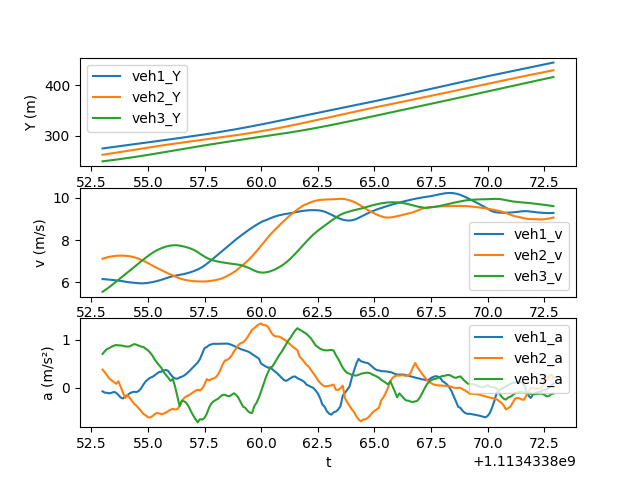

Source data for this figure (header and first rows):
t, veh_ID1, Y1, v1, a1, Following1, veh_ID2, Y2, v2, a2, Following2, veh_ID3, Y3, v3, a3
1113433853, 2285, 274.5, 6.142, -0.07362, 2300, 2300, 262, 7.108, 0.3782, 2301, 2301, 248.9, 5.536, 0.7035
1113433853, 2285, 275.1, 6.135, -0.09975, 2300, 2300, 262.7, 7.145, 0.3231, 2301, 2301, 249.5, 5.607, 0.7596
1113433853, 2285, 275.7, 6.125, -0.1037, 2300, 2300, 263.4, 7.176, 0.2569, 2301, 2301, 250.1, 5.683, 0.8069
1113433853, 2285, 276.3, 6.114, -0.1137, 2300, 2300, 264.1, 7.201, 0.192, 2301, 2301, 250.6, 5.762, 0.8248
1113433853, 2285, 276.9, 6.103, -0.1037, 2300, 2300, 264.8, 7.221, 0.1551, 2301, 2301, 251.2, 5.846, 0.8539
1113433854, 2285, 277.6, 6.094, -0.08512, 2300, 2300, 265.5, 7.237, 0.1197, 2301, 2301, 251.8, 5.931, 0.8751
1113433854, 2285, 278.2, 6.085, -0.1011, 2300, 2300, 266.3, 7.249, 0.0832, 2301, 2301, 252.4, 6.018, 0.8885
1113433854, 2285, 278.8, 6.073, -0.1483, 2300, 2300, 267, 7.256, 0.1356, 2301, 2301, 253, 6.107, 0.8808
1113433854, 2285, 279.4, 6.057, -0.2001, 2300, 2300, 267.7, 7.259, 0.02025, 2301, 2301, 253.6, 6.195, 0.8794
1113433854, 2285, 280, 6.038, -0.2216, 2300, 2300, 268.4, 7.258, -0.09473, 2301, 2301, 254.2, 6.283, 0.8725
1113433854, 2285, 280.6, 6.018, -0.1798, 2300, 2300, 269.2, 7.252, -0.21, 2301, 2301, 254.9, 6.37, 0.8594
1113433854, 2285, 281.2, 6, -0.1504, 2300, 2300, 269.9, 7.241, -0.1469, 2301, 2301, 255.5, 6.456, 0.8561
1113433854, 2285, 281.8, 5.986, -0.1133, 2300, 2300, 270.6, 7.226, -0.2081, 2301, 2301, 256.2, 6.541, 0.8605
1113433854, 2285, 282.4, 5.975, -0.09259, 2300, 2300, 271.3, 7.205, -0.2713, 2301, 2301, 256.8, 6.628, 0.8858
1113433854, 2285, 283, 5.964, -0.08175, 2300, 2300, 272.1, 7.178, -0.3346, 2301, 2301, 257.5, 6.717, 0.9078
1113433854, 2285, 283.6, 5.953, -0.08787, 2300, 2300, 272.8, 7.145, -0.3735, 2301, 2301, 258.2, 6.807, 0.894
1113433855, 2285, 284.2, 5.943, -0.06332, 2300, 2300, 273.5, 7.108, -0.4275, 2301, 2301, 258.9, 6.896, 0.8754
1113433855, 2285, 284.8, 5.938, -0.01184, 2300, 2300, 274.2, 7.065, -0.4809, 2301, 2301, 259.5, 6.983, 0.8559
1113433855, 2285, 285.4, 5.94, 0.06692, 2300, 2300, 274.9, 7.017, -0.5423, 2301, 2301, 260.2, 7.069, 0.8477
1113433855, 2285, 286, 5.948, 0.1311, 2300, 2300, 275.6, 6.963, -0.5677, 2301, 2301, 261, 7.154, 0.8124
1113433855, 2285, 286.6, 5.961, 0.1743, 2300, 2300, 276.3, 6.904, -0.6112, 2301, 2301, 261.7, 7.237, 0.7801
1113433855, 2285, 287.1, 5.978, 0.2103, 2300, 2300, 277, 6.842, -0.6175, 2301, 2301, 262.4, 7.315, 0.7306
1113433855, 2285, 287.7, 5.998, 0.2269, 2300, 2300, 277.7, 6.781, -0.5877, 2301, 2301, 263.1, 7.388, 0.6695
1113433855, 2285, 288.3, 6.021, 0.2612, 2300, 2300, 278.3, 6.725, -0.5461, 2301, 2301, 263.9, 7.453, 0.5878
1113433855, 2285, 289, 6.047, 0.2953, 2300, 2300, 279, 6.671, -0.521, 2301, 2301, 264.6, 7.513, 0.525
1113433856, 2285, 289.6, 6.077, 0.3292, 2300, 2300, 279.7, 6.619, -0.5299, 2301, 2301, 265.4, 7.565, 0.467
1113433856, 2285, 290.2, 6.109, 0.336, 2300, 2300, 280.3, 6.565, -0.5468, 2301, 2301, 266.1, 7.612, 0.4107
1113433856, 2285, 290.8, 6.145, 0.3623, 2300, 2300, 281, 6.51, -0.5324, 2301, 2301, 266.9, 7.653, 0.3258
1113433856, 2285, 291.4, 6.182, 0.3728, 2300, 2300, 281.6, 6.457, -0.5127, 2301, 2301, 267.7, 7.687, 0.2688
1113433856, 2285, 292, 6.219, 0.3488, 2300, 2300, 282.3, 6.406, -0.4828, 2301, 2301, 268.4, 7.714, 0.2085
1113433856, 2285, 292.6, 6.251, 0.281, 2300, 2300, 282.9, 6.358, -0.4523, 2301, 2301, 269.2, 7.734, 0.1448
1113433856, 2285, 293.3, 6.278, 0.2242, 2300, 2300, 283.5, 6.312, -0.4361, 2301, 2301, 270, 7.747, 0.1838
1113433856, 2285, 293.9, 6.3, 0.1944, 2300, 2300, 284.2, 6.266, -0.448, 2301, 2301, 270.8, 7.753, 0.02805
1113433856, 2285, 294.5, 6.32, 0.1889, 2300, 2300, 284.8, 6.22, -0.4415, 2301, 2301, 271.5, 7.749, -0.1733
1113433856, 2285, 295.2, 6.34, 0.2161, 2300, 2300, 285.4, 6.177, -0.387, 2301, 2301, 272.3, 7.735, -0.3766
1113433856, 2285, 295.8, 6.361, 0.23, 2300, 2300, 286, 6.141, -0.2836, 2301, 2301, 273.1, 7.714, -0.2624
1113433857, 2285, 296.4, 6.384, 0.2551, 2300, 2300, 286.6, 6.114, -0.2118, 2301, 2301, 273.9, 7.689, -0.2789
1113433857, 2285, 297.1, 6.41, 0.2906, 2300, 2300, 287.3, 6.092, -0.1752, 2301, 2301, 274.6, 7.661, -0.3157
1113433857, 2285, 297.7, 6.439, 0.3333, 2300, 2300, 287.9, 6.074, -0.1573, 2301, 2301, 275.4, 7.629, -0.3868
1113433857, 2285, 298.4, 6.473, 0.3806, 2300, 2300, 288.5, 6.058, -0.1236, 2301, 2301, 276.2, 7.589, -0.4858
1113433857, 2285, 299, 6.511, 0.4284, 2300, 2300, 289.1, 6.045, -0.09208, 2301, 2301, 276.9, 7.542, -0.5716
1113433857, 2285, 299.7, 6.554, 0.4722, 2300, 2300, 289.7, 6.036, -0.06089, 2301, 2301, 277.7, 7.487, -0.6492
1113433857, 2285, 300.3, 6.601, 0.5247, 2300, 2300, 290.3, 6.03, -0.03918, 2301, 2301, 278.4, 7.426, -0.7141
1113433857, 2285, 301, 6.653, 0.5994, 2300, 2300, 290.9, 6.027, -0.05554, 2301, 2301, 279.1, 7.347, -0.6489
1113433857, 2285, 301.7, 6.714, 0.7105, 2300, 2300, 291.5, 6.025, -0.01197, 2301, 2301, 279.9, 7.279, -0.6598
1113433858, 2285, 302.3, 6.786, 0.8227, 2300, 2300, 292.1, 6.026, 0.06959, 2301, 2301, 280.6, 7.211, -0.6248
1113433858, 2285, 303, 6.866, 0.8478, 2300, 2300, 292.7, 6.033, 0.1805, 2301, 2301, 281.3, 7.15, -0.5387
1113433858, 2285, 303.7, 6.952, 0.8836, 2300, 2300, 293.3, 6.045, 0.1545, 2301, 2301, 282, 7.1, -0.4124
1113433858, 2285, 304.4, 7.04, 0.9026, 2300, 2300, 293.9, 6.06, 0.1788, 2301, 2301, 282.7, 7.06, -0.3242
1113433858, 2285, 305.1, 7.13, 0.9146, 2300, 2300, 294.5, 6.077, 0.1941, 2301, 2301, 283.4, 7.027, -0.2786
1113433858, 2285, 305.8, 7.221, 0.9123, 2300, 2300, 295.1, 6.097, 0.221, 2301, 2301, 284.1, 6.999, -0.2528
1113433858, 2285, 306.6, 7.312, 0.9132, 2300, 2300, 295.7, 6.12, 0.2785, 2301, 2301, 284.8, 6.973, -0.2255
1113433858, 2285, 307.3, 7.403, 0.9129, 2300, 2300, 296.3, 6.149, 0.3735, 2301, 2301, 285.5, 6.952, -0.1804
1113433858, 2285, 308, 7.495, 0.9168, 2300, 2300, 297, 6.189, 0.4856, 2301, 2301, 286.2, 6.935, -0.1479
1113433858, 2285, 308.8, 7.587, 0.9176, 2300, 2300, 297.6, 6.236, 0.5655, 2301, 2301, 286.9, 6.919, -0.1436
1113433858, 2285, 309.6, 7.679, 0.9184, 2300, 2300, 298.2, 6.29, 0.5816, 2301, 2301, 287.6, 6.903, -0.1663
1113433859, 2285, 310.3, 7.771, 0.9072, 2300, 2300, 298.8, 6.347, 0.6172, 2301, 2301, 288.3, 6.886, -0.1749
1113433859, 2285, 311.1, 7.861, 0.8914, 2300, 2300, 299.5, 6.408, 0.6723, 2301, 2301, 289, 6.869, -0.1444
1113433859, 2285, 311.9, 7.95, 0.8692, 2300, 2300, 300.1, 6.476, 0.7521, 2301, 2301, 289.7, 6.856, -0.1125
1113433859, 2285, 312.7, 8.037, 0.8477, 2300, 2300, 300.8, 6.552, 0.821, 2301, 2301, 290.4, 6.844, -0.147
... 140 more rows
